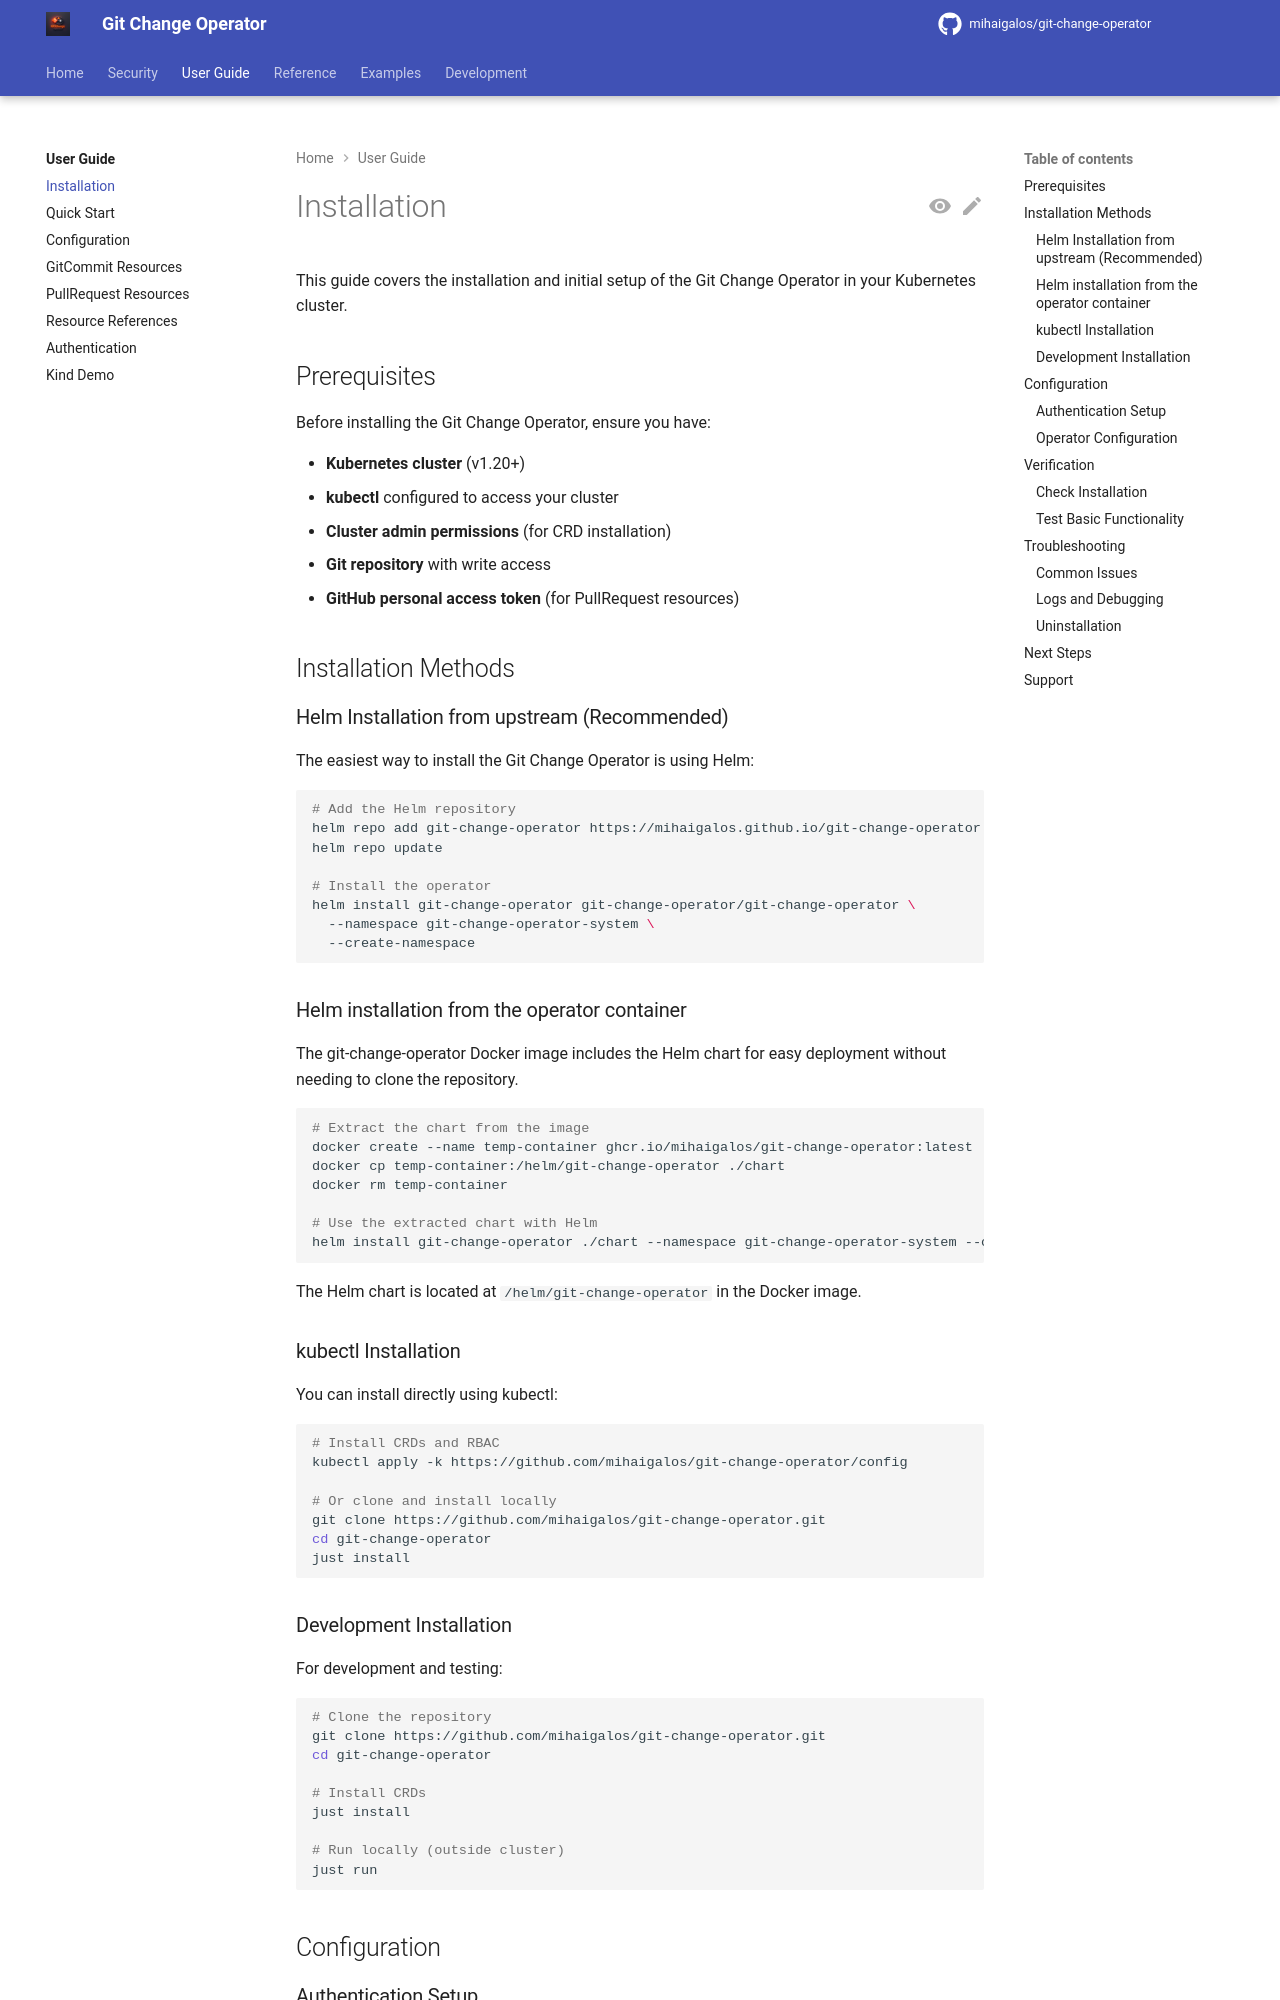

repository: mihaigalos/git-change-operator · page: 1.2.3/user-guide/installation/index.html · generator: mkdocs

# Installation

This guide covers the installation and initial setup of the Git Change Operator in your Kubernetes cluster.

## Prerequisites

Before installing the Git Change Operator, ensure you have:

- **Kubernetes cluster** (v1.20+)
- **kubectl** configured to access your cluster
- **Cluster admin permissions** (for CRD installation)
- **Git repository** with write access
- **GitHub personal access token** (for PullRequest resources)

## Installation Methods

### Helm Installation from upstream (Recommended)

The easiest way to install the Git Change Operator is using Helm:

```bash
# Add the Helm repository
helm repo add git-change-operator https://mihaigalos.github.io/git-change-operator
helm repo update

# Install the operator
helm install git-change-operator git-change-operator/git-change-operator \
  --namespace git-change-operator-system \
  --create-namespace
```

### Helm installation from the operator container

The git-change-operator Docker image includes the Helm chart for easy deployment without needing to clone the repository.

```bash
# Extract the chart from the image
docker create --name temp-container ghcr.io/mihaigalos/git-change-operator:latest
docker cp temp-container:/helm/git-change-operator ./chart
docker rm temp-container

# Use the extracted chart with Helm
helm install git-change-operator ./chart --namespace git-change-operator-system --create-namespace
```

The Helm chart is located at `/helm/git-change-operator` in the Docker image.

### kubectl Installation

You can install directly using kubectl:

```bash
# Install CRDs and RBAC
kubectl apply -k https://github.com/mihaigalos/git-change-operator/config

# Or clone and install locally
git clone https://github.com/mihaigalos/git-change-operator.git
cd git-change-operator
just install
```

### Development Installation

For development and testing:

```bash
# Clone the repository
git clone https://github.com/mihaigalos/git-change-operator.git
cd git-change-operator

# Install CRDs
just install

# Run locally (outside cluster)
just run
```

## Configuration
